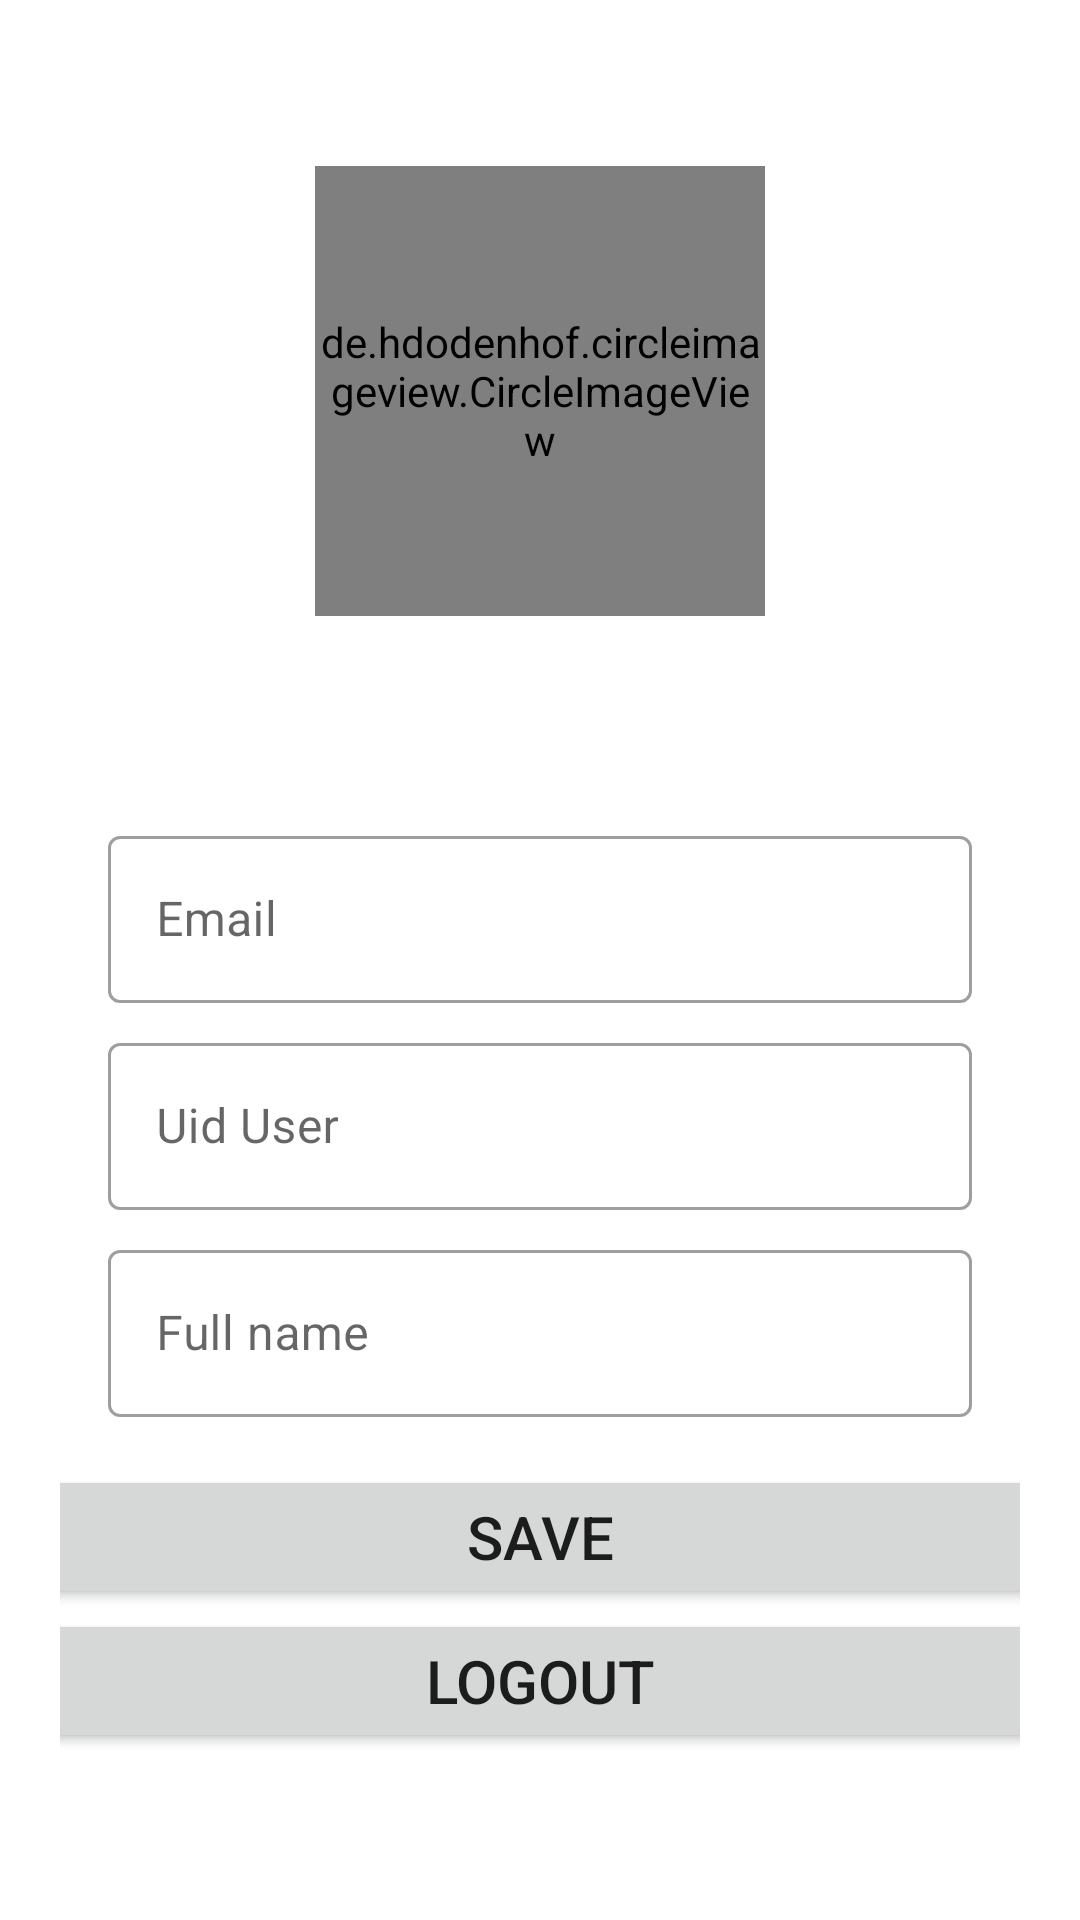

Write the Android layout XML for this screen, with the resource values it uses.
<!-- AndroidManifest.xml: application theme Theme.Test_main_music_app -->
<!-- res/layout/fragment_profile.xml -->
<?xml version="1.0" encoding="utf-8"?>
<LinearLayout xmlns:android="http://schemas.android.com/apk/res/android"
    xmlns:app="http://schemas.android.com/apk/res-auto"
    xmlns:tools="http://schemas.android.com/tools"
    android:layout_width="match_parent"
    android:layout_height="match_parent"
    android:orientation="vertical"
    android:padding="20dp"
    android:gravity="center"
    tools:context=".ProfileFragment">


    <de.hdodenhof.circleimageview.CircleImageView
        android:id="@+id/profile_image"
        android:layout_width="150dp"
        android:layout_height="150dp"
        android:src="@drawable/chim_sau_700"
        style="@style/Widget.MaterialComponents.TextInputLayout.OutlinedBox"
        android:layout_marginBottom="60dp"
        app:layout_constraintEnd_toEndOf="parent"
        app:layout_constraintHorizontal_bias="0.5"
        app:layout_constraintStart_toStartOf="parent"
        app:layout_constraintTop_toTopOf="parent" />











    <com.google.android.material.textfield.TextInputLayout
        style="@style/Widget.MaterialComponents.TextInputLayout.OutlinedBox"
        android:textAlignment="center"
        android:layout_width="match_parent"
        android:layout_height="wrap_content"
        android:layout_marginHorizontal="16dp"
        android:layout_marginTop="8dp"
        android:hint="Email"
        app:layout_constraintEnd_toEndOf="parent"
        app:layout_constraintHorizontal_bias="0.5"
        app:layout_constraintStart_toStartOf="parent"
        app:layout_constraintTop_toBottomOf="@+id/tvFirstName" >
        <com.google.android.material.textfield.TextInputEditText
            android:id="@+id/etemail"
            android:layout_width="match_parent"
            android:layout_height="wrap_content"
            tools:ignore="TouchTargetSizeCheck"
            android:textAlignment="center"/>

    </com.google.android.material.textfield.TextInputLayout>













    <com.google.android.material.textfield.TextInputLayout
        style="@style/Widget.MaterialComponents.TextInputLayout.OutlinedBox"
        android:layout_width="match_parent"
        android:layout_height="wrap_content"
        android:layout_marginHorizontal="16dp"
        android:layout_marginTop="8dp"
        android:hint="Uid User"
        app:layout_constraintEnd_toEndOf="parent"
        app:layout_constraintHorizontal_bias="0.5"
        app:layout_constraintStart_toStartOf="parent"
        app:layout_constraintTop_toBottomOf="@+id/tvFirstName" >
        <com.google.android.material.textfield.TextInputEditText
            android:id="@+id/etUid"
            android:layout_width="match_parent"
            android:layout_height="wrap_content"
            tools:ignore="TouchTargetSizeCheck"
            android:textAlignment="center"/>


    </com.google.android.material.textfield.TextInputLayout>












    <com.google.android.material.textfield.TextInputLayout

        android:textAlignment="center"
        style="@style/Widget.MaterialComponents.TextInputLayout.OutlinedBox"
        android:layout_width="match_parent"
        android:layout_height="wrap_content"
        android:layout_marginHorizontal="16dp"
        android:layout_marginTop="8dp"
        android:hint="Full name"
        app:layout_constraintEnd_toEndOf="parent"
        app:layout_constraintHorizontal_bias="0.5"
        app:layout_constraintStart_toStartOf="parent"
        app:layout_constraintTop_toBottomOf="@+id/tvLastName" >
        <com.google.android.material.textfield.TextInputEditText
            android:id="@+id/etFullname"
            android:layout_width="match_parent"
            android:layout_height="wrap_content"
            tools:ignore="TouchTargetSizeCheck" />
    </com.google.android.material.textfield.TextInputLayout>






















    <Button
        android:id="@+id/saveBtn"
        android:layout_width="340dp"
        android:layout_height="wrap_content"
        android:layout_marginHorizontal="80dp"
        android:layout_marginTop="16dp"
        android:text="Save"
        android:textSize="20sp"
        app:layout_constraintEnd_toEndOf="parent"
        app:layout_constraintHorizontal_bias="0.5"
        app:layout_constraintStart_toStartOf="parent"
        app:layout_constraintTop_toBottomOf="@+id/etBio" />


















    <Button
        android:id="@+id/logoutBtn"
        android:layout_width="340dp"
        android:layout_height="wrap_content"
        android:text="logout"
        android:textSize="20sp"/>



</LinearLayout>
<!-- resources referenced by this layout -->
<resources>
  <style name="Theme.Test_main_music_app" parent="Theme.MaterialComponents.DayNight.DarkActionBar">
          
          <item name="colorPrimary">@color/purple_500</item>
          <item name="colorPrimaryVariant">@color/purple_700</item>
          <item name="colorOnPrimary">@color/white</item>
          
          <item name="colorSecondary">@color/teal_200</item>
          <item name="colorSecondaryVariant">@color/teal_700</item>
          <item name="colorOnSecondary">@color/black</item>
          
          <item name="android:statusBarColor" tools:targetApi="l">?attr/colorPrimaryVariant</item>
          
      </style>
  <color name="purple_500">#FF6200EE</color>
  <color name="purple_700">#FF3700B3</color>
  <color name="white">#FFFFFFFF</color>
  <color name="teal_200">#FF03DAC5</color>
  <color name="teal_700">#FF018786</color>
  <color name="black">#FF000000</color>
</resources>
